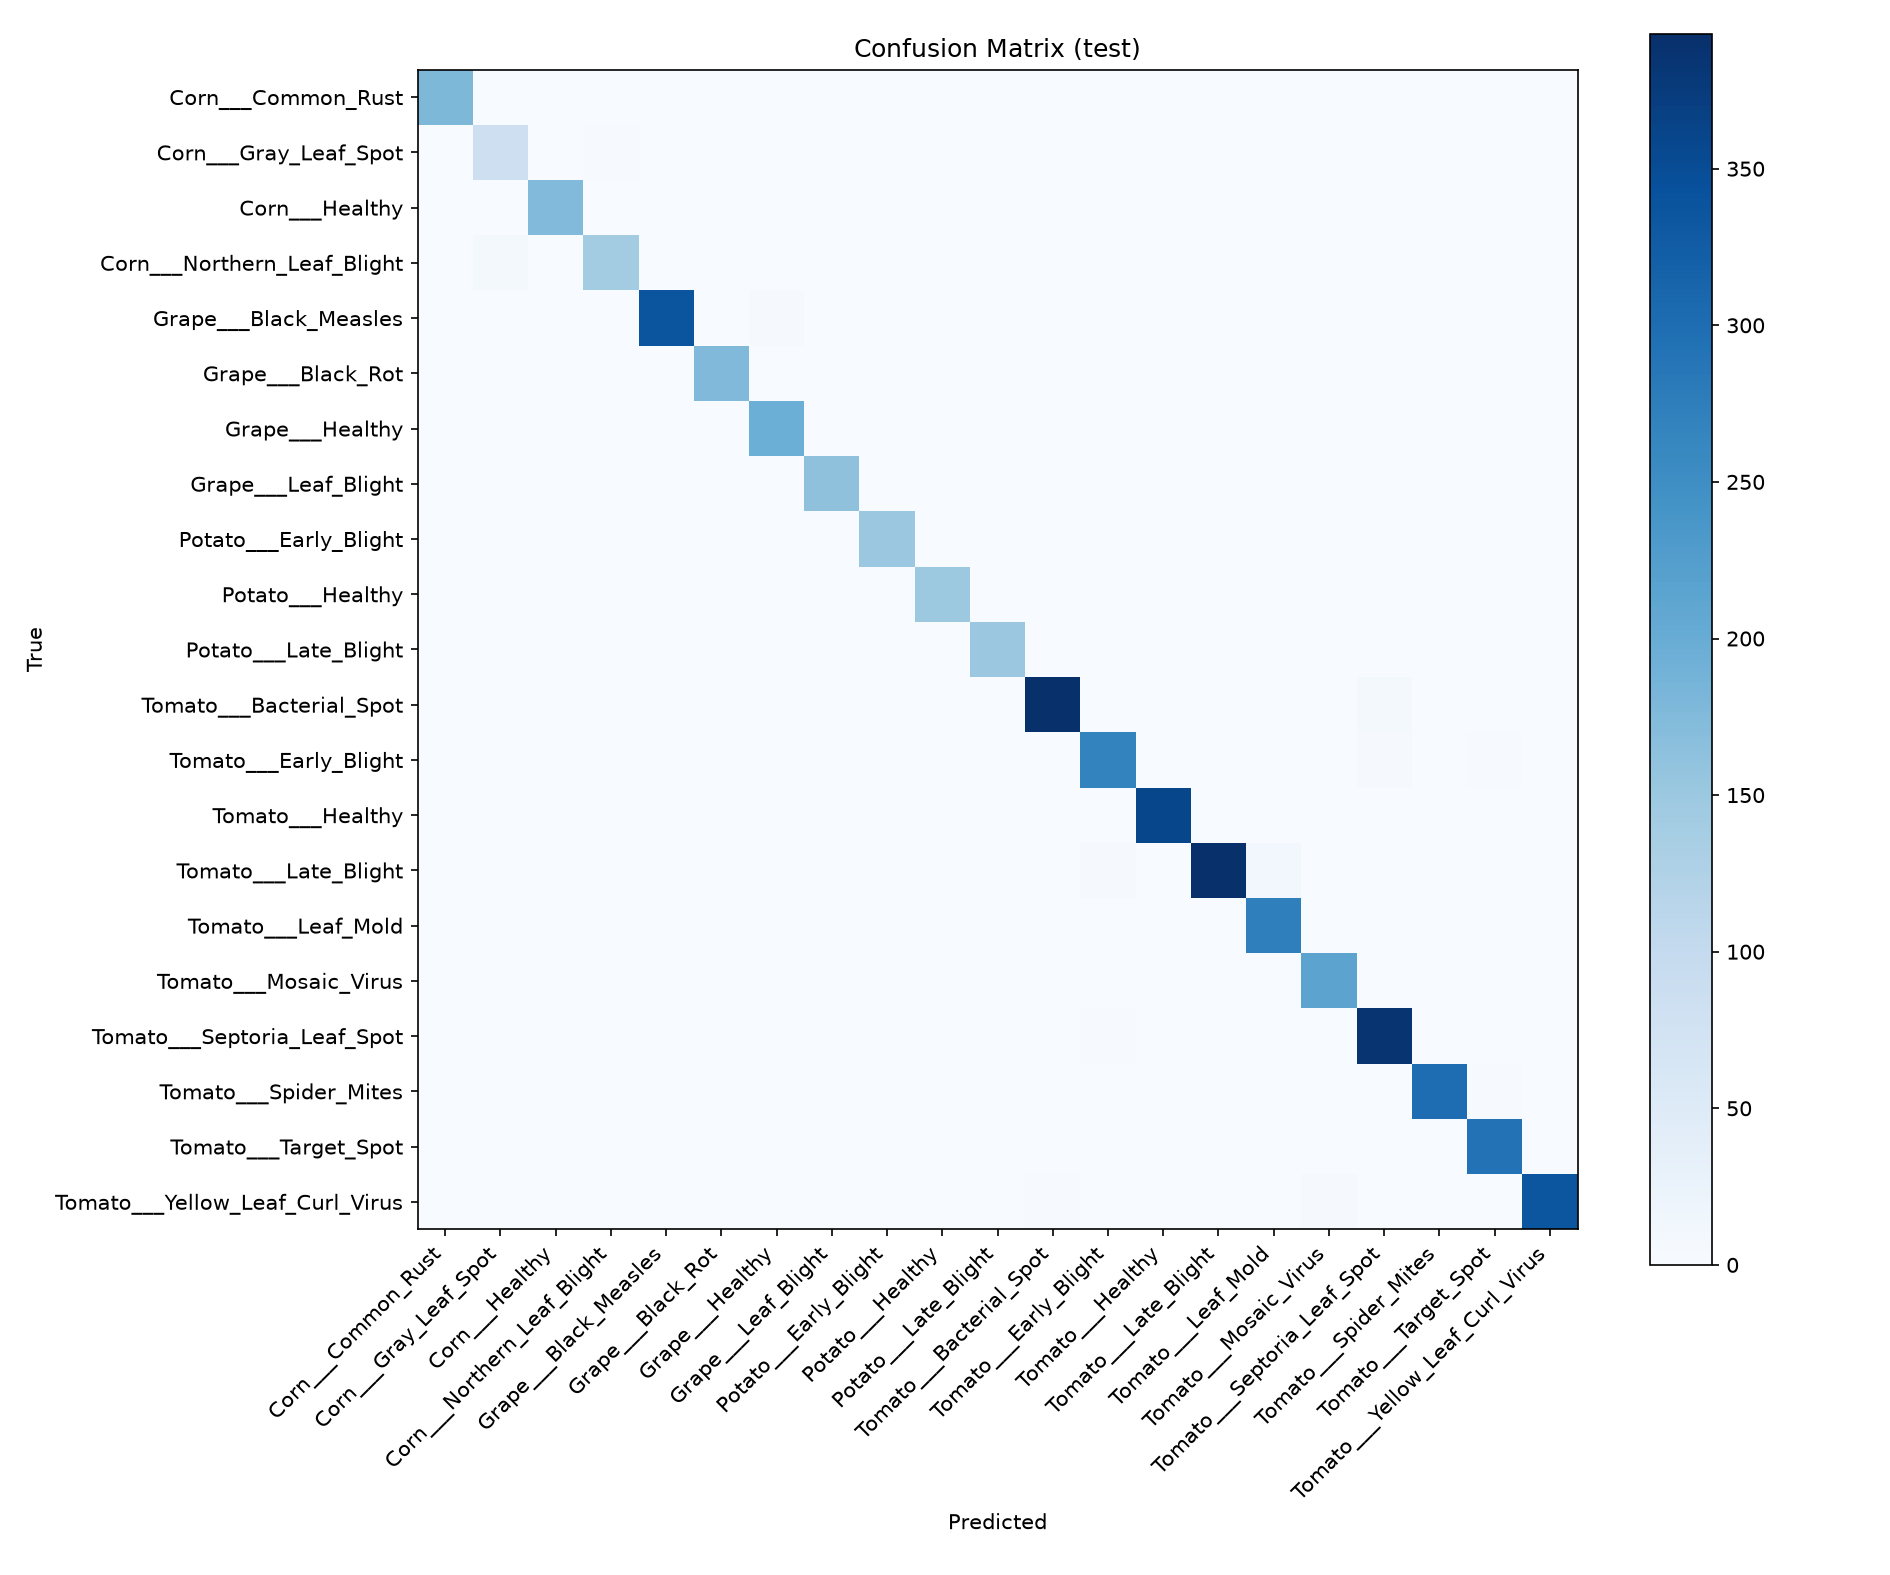

The table this chart was drawn from, first rows:
, Corn___Common_Rust, Corn___Gray_Leaf_Spot, Corn___Healthy, Corn___Northern_Leaf_Blight, Grape___Black_Measles, Grape___Black_Rot, Grape___Healthy, Grape___Leaf_Blight, Potato___Early_Blight, Potato___Healthy, Potato___Late_Blight, Tomato___Bacterial_Spot, Tomato___Early_Blight, Tomato___Healthy, Tomato___Late_Blight, Tomato___Leaf_Mold, Tomato___Mosaic_Virus, Tomato___Septoria_Leaf_Spot, Tomato___Spider_Mites, Tomato___Target_Spot, Tomato___Yellow_Leaf_Curl_Virus
Corn___Common_Rust, 179, 0, 0, 0, 0, 0, 0, 0, 0, 0, 0, 0, 0, 0, 0, 0, 0, 0, 0, 0, 0
Corn___Gray_Leaf_Spot, 0, 83, 0, 3, 0, 0, 0, 0, 0, 0, 0, 0, 0, 0, 0, 0, 0, 0, 0, 0, 0
Corn___Healthy, 0, 0, 174, 0, 0, 0, 0, 0, 0, 0, 0, 0, 0, 0, 0, 0, 0, 0, 0, 0, 0
Corn___Northern_Leaf_Blight, 0, 8, 0, 140, 0, 0, 0, 0, 0, 0, 0, 0, 0, 0, 0, 0, 0, 0, 0, 0, 0
Grape___Black_Measles, 0, 0, 0, 0, 337, 0, 4, 0, 0, 0, 0, 0, 0, 0, 0, 0, 0, 0, 0, 0, 0
Grape___Black_Rot, 0, 0, 0, 0, 0, 176, 0, 0, 0, 0, 0, 0, 0, 0, 0, 0, 0, 0, 0, 0, 0
Grape___Healthy, 0, 0, 0, 0, 0, 0, 196, 0, 0, 0, 0, 0, 0, 0, 0, 0, 0, 0, 0, 0, 0
Grape___Leaf_Blight, 0, 0, 0, 0, 0, 0, 0, 162, 0, 0, 0, 0, 0, 0, 0, 0, 0, 0, 0, 0, 0
Potato___Early_Blight, 0, 0, 0, 0, 0, 0, 0, 0, 150, 0, 0, 0, 0, 0, 0, 0, 0, 0, 0, 0, 0
Potato___Healthy, 0, 0, 0, 0, 0, 0, 0, 0, 0, 148, 0, 0, 0, 0, 0, 0, 0, 0, 0, 0, 0
Potato___Late_Blight, 0, 0, 0, 0, 0, 0, 0, 0, 0, 0, 149, 0, 0, 0, 0, 0, 0, 0, 0, 0, 0
Tomato___Bacterial_Spot, 0, 0, 0, 0, 0, 0, 0, 0, 0, 0, 0, 391, 0, 0, 1, 0, 0, 9, 0, 0, 0
Tomato___Early_Blight, 0, 0, 0, 0, 0, 0, 0, 0, 1, 0, 0, 0, 267, 0, 1, 1, 0, 4, 0, 2, 0
Tomato___Healthy, 0, 0, 0, 0, 0, 0, 1, 0, 0, 0, 0, 1, 0, 359, 0, 1, 0, 0, 0, 0, 0
Tomato___Late_Blight, 0, 0, 0, 0, 0, 0, 0, 0, 0, 0, 0, 0, 4, 0, 393, 10, 0, 0, 0, 0, 0
Tomato___Leaf_Mold, 0, 0, 0, 0, 0, 0, 0, 0, 0, 0, 0, 0, 0, 0, 0, 273, 0, 0, 0, 0, 0
Tomato___Mosaic_Virus, 0, 0, 0, 0, 0, 0, 0, 0, 0, 0, 0, 0, 0, 1, 1, 0, 214, 0, 0, 0, 1
Tomato___Septoria_Leaf_Spot, 0, 0, 0, 0, 0, 0, 0, 0, 0, 0, 0, 1, 3, 0, 1, 0, 0, 386, 1, 0, 0
Tomato___Spider_Mites, 0, 0, 0, 0, 0, 0, 0, 0, 0, 0, 0, 0, 0, 0, 0, 0, 0, 0, 300, 2, 0
Tomato___Target_Spot, 0, 0, 0, 0, 0, 0, 0, 0, 0, 0, 0, 1, 0, 0, 0, 0, 0, 0, 0, 293, 0
Tomato___Yellow_Leaf_Curl_Virus, 0, 0, 0, 0, 0, 0, 0, 0, 0, 0, 0, 2, 0, 0, 0, 0, 4, 0, 0, 0, 335
